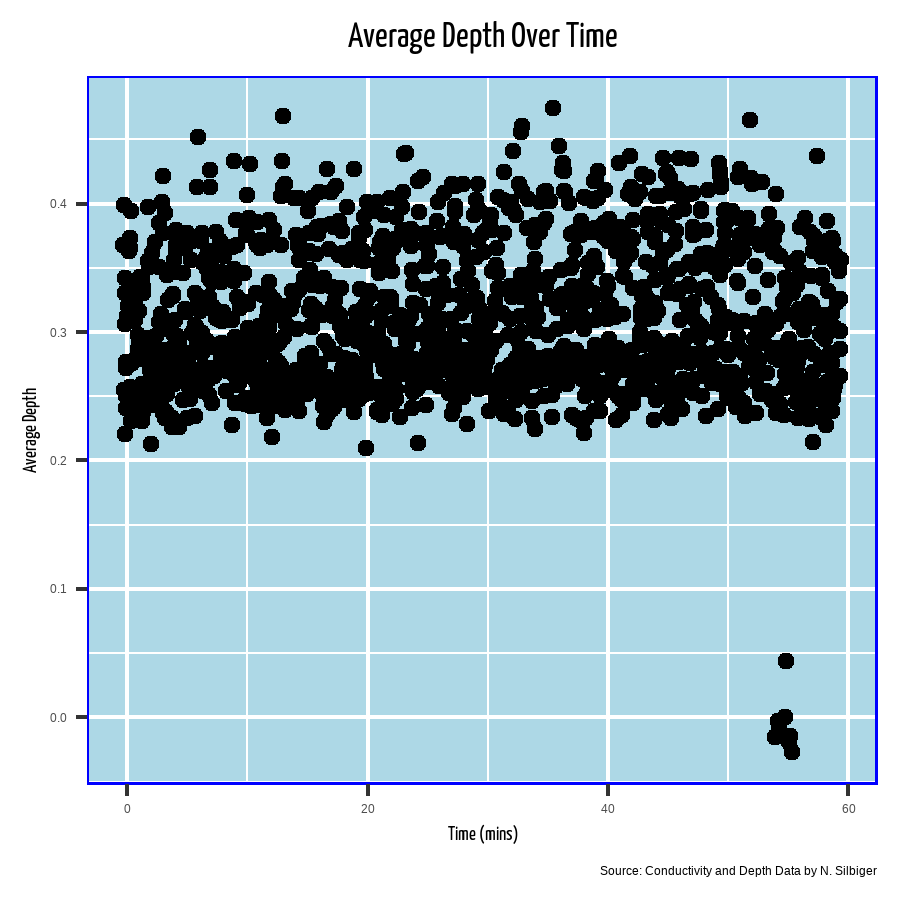

The table this chart was drawn from, first rows:
AbsPressure, datetime, minute, hour, AvDepth, AvTemp, AvSalinity
101.5, 2021-01-15T09:55:40Z, 55, 9, -0.027, 29.2, 34.5
101.6, 2021-01-15T09:55:30Z, 55, 9, -0.019, 29.19, 34.49
101.6, 2021-01-15T09:54:40Z, 54, 9, -0.015, 29.16, 34.87
101.6, 2021-01-15T09:55:10Z, 55, 9, -0.015, 29.15, 34.7
101.6, 2021-01-15T09:55:50Z, 55, 9, -0.015, 29.17, 34.55
101.7, 2021-01-15T09:54:30Z, 54, 9, -0.009, 23.39, 33.72
101.7, 2021-01-15T09:54:50Z, 54, 9, -0.003, 29.19, 34.75
101.8, 2021-01-15T09:55:00Z, 55, 9, 0, 29.14, 34.75
102.2, 2021-01-15T09:55:20Z, 55, 9, 0.044, 29.16, 34.62
103.9, 2021-01-15T11:20:30Z, 20, 11, 0.209, 28.98, 33.83
103.9, 2021-01-15T10:02:50Z, 2, 10, 0.213, 29.14, 34.25
103.9, 2021-01-15T10:24:30Z, 24, 10, 0.213, 28.99, 33.72
103.9, 2021-01-15T10:57:20Z, 57, 10, 0.214, 29.39, 33.53
104, 2021-01-15T11:12:50Z, 12, 11, 0.218, 29.09, 33.76
104, 2021-01-15T11:00:50Z, 0, 11, 0.221, 29.39, 33.5
104, 2021-01-15T10:38:30Z, 38, 10, 0.222, 29.33, 33.09
104, 2021-01-15T10:34:30Z, 34, 10, 0.224, 29.21, 32.74
104, 2021-01-15T11:04:00Z, 4, 11, 0.226, 29.3, 33.59
104, 2021-01-15T11:04:20Z, 4, 11, 0.226, 29.27, 33.62
104.1, 2021-01-15T10:58:10Z, 58, 10, 0.228, 29.38, 33.54
104.1, 2021-01-15T10:09:40Z, 9, 10, 0.228, 29.19, 34.04
104.1, 2021-01-15T10:28:10Z, 28, 10, 0.229, 29.15, 33.85
104.1, 2021-01-15T11:16:20Z, 16, 11, 0.23, 29.05, 33.78
104.1, 2021-01-15T10:38:20Z, 38, 10, 0.231, 29.32, 32.92
104.1, 2021-01-15T10:41:10Z, 41, 10, 0.231, 29.28, 33.7
104.1, 2021-01-15T10:44:40Z, 44, 10, 0.231, 29.37, 33.69
104.1, 2021-01-15T11:00:40Z, 0, 11, 0.231, 29.39, 33.5
104.1, 2021-01-15T11:01:40Z, 1, 11, 0.231, 29.39, 33.47
104.1, 2021-01-15T10:57:40Z, 57, 10, 0.232, 29.38, 33.58
104.1, 2021-01-15T10:58:30Z, 58, 10, 0.232, 29.41, 33.52
104.1, 2021-01-15T10:32:10Z, 32, 10, 0.232, 29.41, 33.63
104.1, 2021-01-15T10:37:30Z, 37, 10, 0.233, 29.3, 32.88
104.1, 2021-01-15T10:38:10Z, 38, 10, 0.233, 29.31, 32.88
104.1, 2021-01-15T09:56:30Z, 56, 9, 0.233, 29.14, 34.49
104.1, 2021-01-15T10:45:00Z, 45, 10, 0.233, 29.38, 33.68
104.1, 2021-01-15T11:04:30Z, 4, 11, 0.233, 29.27, 33.6
104.1, 2021-01-15T11:05:30Z, 5, 11, 0.233, 29.24, 33.59
104.1, 2021-01-15T10:03:10Z, 3, 10, 0.233, 29.16, 34.21
104.1, 2021-01-15T10:58:00Z, 58, 10, 0.233, 29.37, 33.57
104.1, 2021-01-15T11:34:40Z, 34, 11, 0.233, 28.88, 33.94
104.1, 2021-01-15T10:12:10Z, 12, 10, 0.233, 29.2, 34.15
104.1, 2021-01-15T10:23:30Z, 23, 10, 0.234, 28.87, 33.8
104.1, 2021-01-15T10:35:30Z, 35, 10, 0.234, 29.27, 33.13
104.1, 2021-01-15T10:48:40Z, 48, 10, 0.235, 29.43, 33.61
104.1, 2021-01-15T10:06:50Z, 6, 10, 0.235, 29.17, 34.09
104.1, 2021-01-15T10:51:30Z, 51, 10, 0.235, 29.41, 33.68
104.1, 2021-01-15T10:55:00Z, 55, 10, 0.235, 29.39, 33.65
104.1, 2021-01-15T10:57:10Z, 57, 10, 0.235, 29.39, 33.52
104.1, 2021-01-15T10:21:50Z, 21, 10, 0.236, 28.81, 33.9
104.1, 2021-01-15T10:27:20Z, 27, 10, 0.236, 29.26, 33.94
104.1, 2021-01-15T10:31:00Z, 31, 10, 0.236, 29.24, 33.87
104.1, 2021-01-15T10:37:50Z, 37, 10, 0.236, 29.3, 33.01
104.1, 2021-01-15T10:41:20Z, 41, 10, 0.236, 29.3, 33.61
104.1, 2021-01-15T10:45:10Z, 45, 10, 0.236, 29.37, 33.69
104.1, 2021-01-15T11:17:30Z, 17, 11, 0.236, 29.03, 33.81
104.2, 2021-01-15T10:03:00Z, 3, 10, 0.237, 29.16, 34.2
104.2, 2021-01-15T10:52:00Z, 52, 10, 0.237, 29.38, 33.68
104.2, 2021-01-15T10:54:50Z, 54, 10, 0.237, 29.41, 33.63
104.2, 2021-01-15T10:30:50Z, 30, 10, 0.238, 29.21, 33.88
104.2, 2021-01-15T09:56:10Z, 56, 9, 0.238, 29.17, 34.49
... 1,369 more rows
